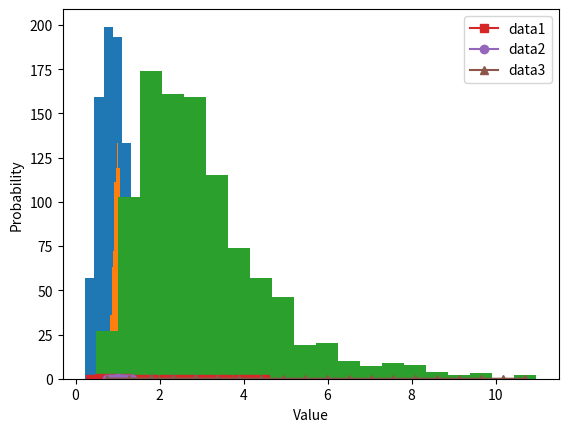

Python code for this plot:
#!/usr/bin/env python
# coding: utf-8

# ## SECTION: Visualizing data
# ###  Line plots

# 

# In[ ]:


# import libraries
import matplotlib.pyplot as plt
import numpy as np


# In[ ]:


## create data for the plot

# number of data points
n = 1000

# generate log-normal distribution
data1 = np.exp( np.random.randn(n)/2 )
data2 = np.exp( np.random.randn(n)/10 )
data3 = np.exp( np.random.randn(n)/2 + 1 )


# In[ ]:


## plots of their histograms

# number of histogram bins
k = 20

plt.hist(data1,bins=k)
plt.hist(data2,bins=k)
plt.hist(data3,bins=k)

plt.show()


# In[ ]:


# histogram discretization for the datasets
y1,x1 = np.histogram(data1,bins=k)
xx1 = (x1[0:-1] + x1[1:]) / 2
y1 = y1 / sum(y1) # convert to probability

y2,x2 = np.histogram(data2,bins=k)
xx2 = (x2[0:-1] + x2[1:]) / 2
y2 = y2 / sum(y2) # convert to probability

y3,x3 = np.histogram(data3,bins=k)
xx3 = (x3[0:-1] + x3[1:]) / 2
y3 = y3 / sum(y3) # convert to probability



# show the plots
plt.plot(xx1,y1,'s-',label='data1')
plt.plot(xx2,y2,'o-',label='data2')
plt.plot(xx3,y3,'^-',label='data3')

plt.legend()
plt.xlabel('Value')
plt.ylabel('Probability')
plt.show()

